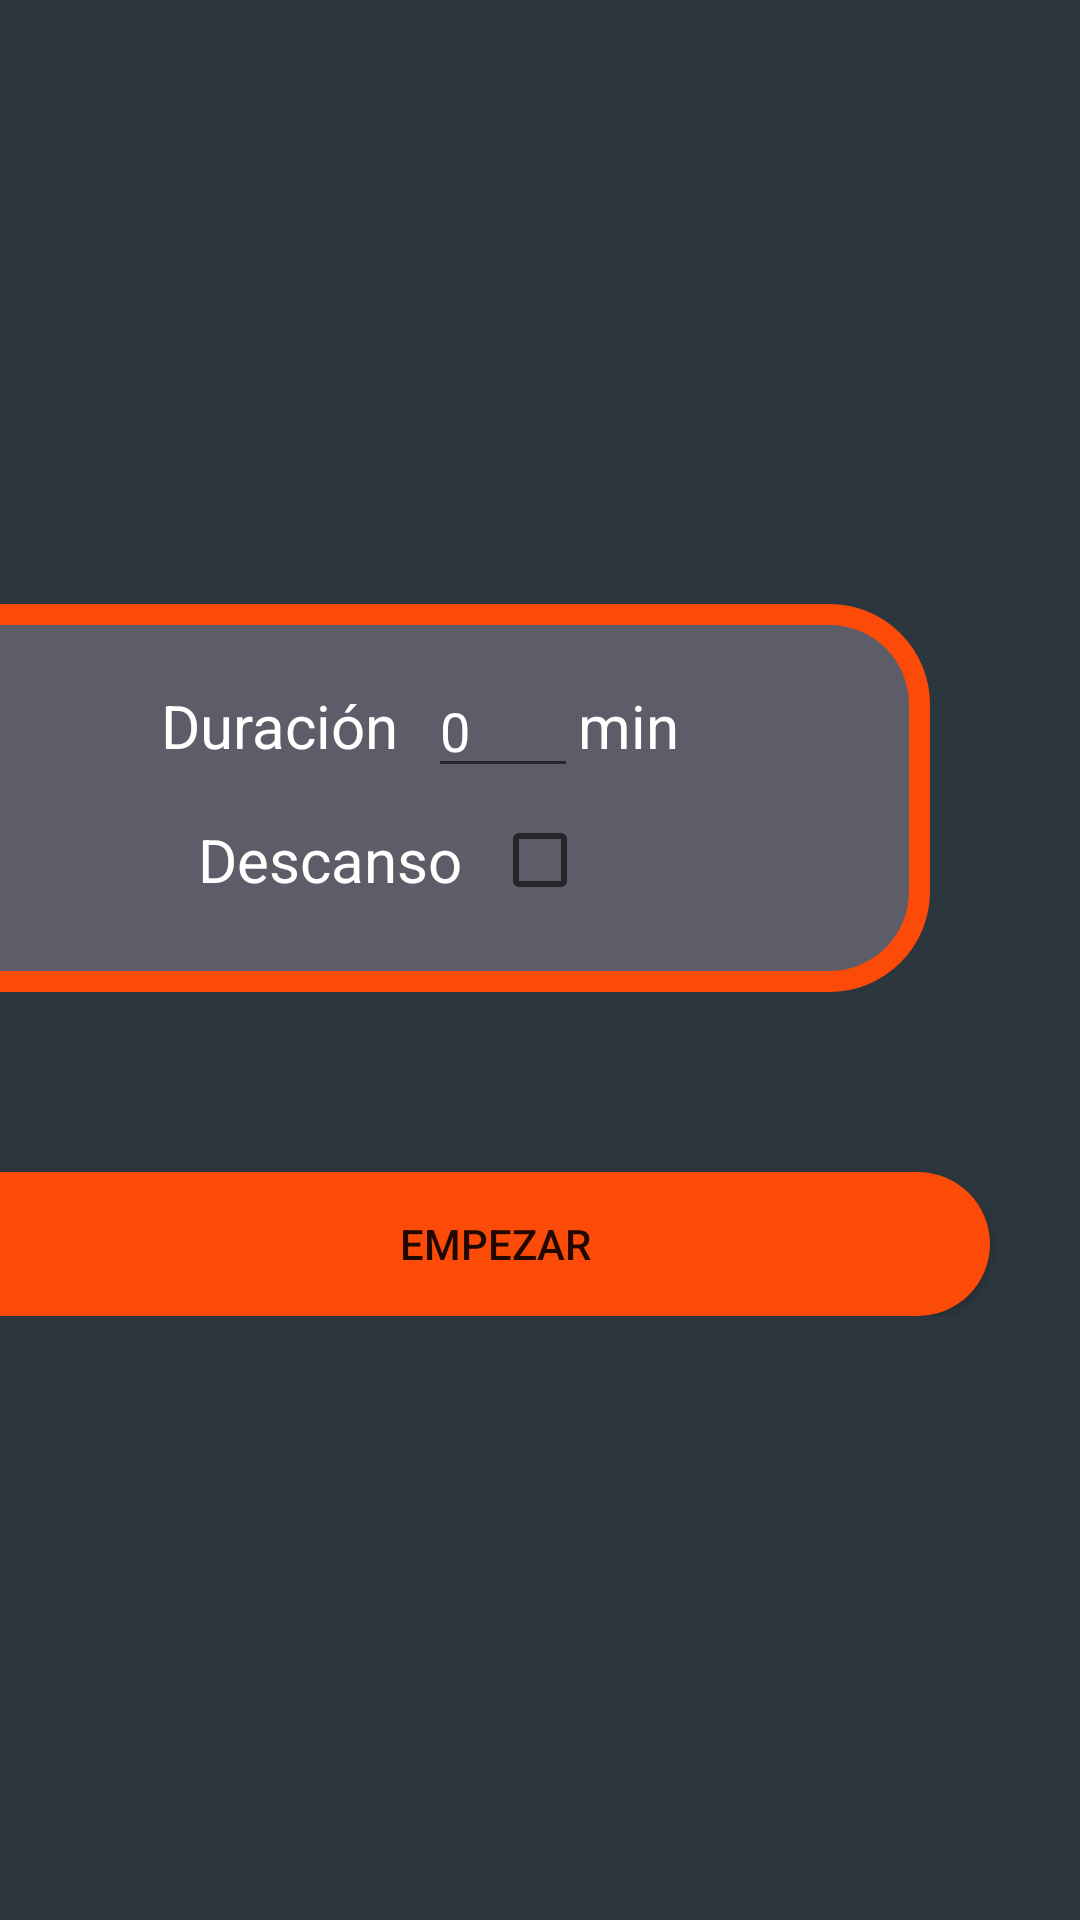

Reconstruct the res/layout file that produces this screen, plus the resources it refers to.
<!-- AndroidManifest.xml: application theme Theme.EasyRef -->
<!-- res/layout/info_rapido_layout.xml -->
<?xml version="1.0" encoding="utf-8"?>
<LinearLayout xmlns:android="http://schemas.android.com/apk/res/android"
    android:layout_width="match_parent"
    android:layout_height="match_parent"
    android:orientation="vertical"
    android:gravity="center"
    android:background="@color/fondo_general">
    <LinearLayout
        android:layout_width="match_parent"
        android:layout_height="wrap_content"
        android:padding="20dp"
        android:layout_marginRight="30dp"
        android:layout_marginLeft="-10dp"
        android:orientation="vertical"
        android:background="@drawable/crono_y_borde"
        android:gravity="center">
        <LinearLayout
            android:layout_width="wrap_content"
            android:layout_height="wrap_content"
            android:orientation="horizontal"
            android:gravity="center">
            <TextView
                android:textColor="@color/white"
                android:layout_width="wrap_content"
                android:layout_height="wrap_content"
                android:text="Duración"
                android:textSize="20dp"/>
            <EditText
                android:textColor="@color/white"
                android:id="@+id/duracion"
                android:layout_width="50dp"
                android:layout_height="wrap_content"
                android:layout_marginLeft="10dp"
                android:text="0"
                android:inputType="number"/>
            <TextView
                android:textColor="@color/white"
                android:layout_width="wrap_content"
                android:layout_height="wrap_content"
                android:text="min"
                android:textSize="20dp"/>
        </LinearLayout>
        <LinearLayout
            android:layout_width="wrap_content"
            android:layout_height="wrap_content"
            android:orientation="horizontal"
            android:gravity="center">
            <TextView
                android:textColor="@color/white"
                android:layout_width="wrap_content"
                android:layout_height="match_parent"
                android:gravity="center"
                android:text="Descanso"
                android:textSize="20dp"/>
            <CheckBox
                android:id="@+id/descanso"
                android:textColor="@color/white"
                android:layout_width="50dp"
                android:layout_height="wrap_content"
                android:layout_marginLeft="10dp"/>
        </LinearLayout>
    </LinearLayout>
    <LinearLayout
        android:layout_width="match_parent"
        android:layout_height="wrap_content">
        <Button
            android:background="@drawable/inicio_button"
            android:id="@+id/empezar"
            android:layout_width="match_parent"
            android:layout_height="wrap_content"

            android:layout_marginRight="30dp"
            android:layout_marginTop="60dp"
            android:text="EMPEZAR"/>
    </LinearLayout>


</LinearLayout>
<!-- resources referenced by this layout -->
<resources>
  <color name="fondo_general">#2C363E</color>
  <color name="white">#FFFFFFFF</color>
  <!-- drawable crono_y_borde (drawable) -->
  <?xml version="1.0" encoding="utf-8"?>
  <shape xmlns:android="http://schemas.android.com/apk/res/android" android:shape="rectangle" >
      <corners
          android:topLeftRadius="0dp"
          android:topRightRadius="30dp"
          android:bottomLeftRadius="0dp"
          android:bottomRightRadius="30dp"
          />
      <solid
          android:color="@color/gris"
          />
      <stroke android:width="7dp" android:color="@color/naranja"/>
  </shape>
  <!-- drawable inicio_button (drawable) -->
  <?xml version="1.0" encoding="utf-8"?>
  <shape xmlns:android="http://schemas.android.com/apk/res/android" android:shape="rectangle" >
      <corners
          android:topLeftRadius="0dp"
          android:topRightRadius="30dp"
          android:bottomLeftRadius="0dp"
          android:bottomRightRadius="30dp"
          />
      <solid
          android:color="@color/naranja"
          />
  </shape>
  <style name="Theme.EasyRef" parent="Theme.MaterialComponents.DayNight.DarkActionBar">
          
          <item name="colorPrimary">@color/naranja_general</item>
          <item name="colorPrimaryVariant">@color/fondo_general</item>
          <item name="colorOnPrimary">@color/white</item>
          
          <item name="colorSecondary">@color/naranja_chillon</item>
          <item name="colorSecondaryVariant">@color/naranja</item>
          <item name="colorOnSecondary">@color/black</item>
          
          <item name="android:statusBarColor">?attr/colorPrimaryVariant</item>
          
      </style>
  <color name="gris">#5D5D6A</color>
  <color name="naranja">#fc4b08</color>
  <color name="naranja_general">#fc4b08</color>
  <color name="naranja_chillon">#FF7541</color>
  <color name="black">#FF000000</color>
</resources>
